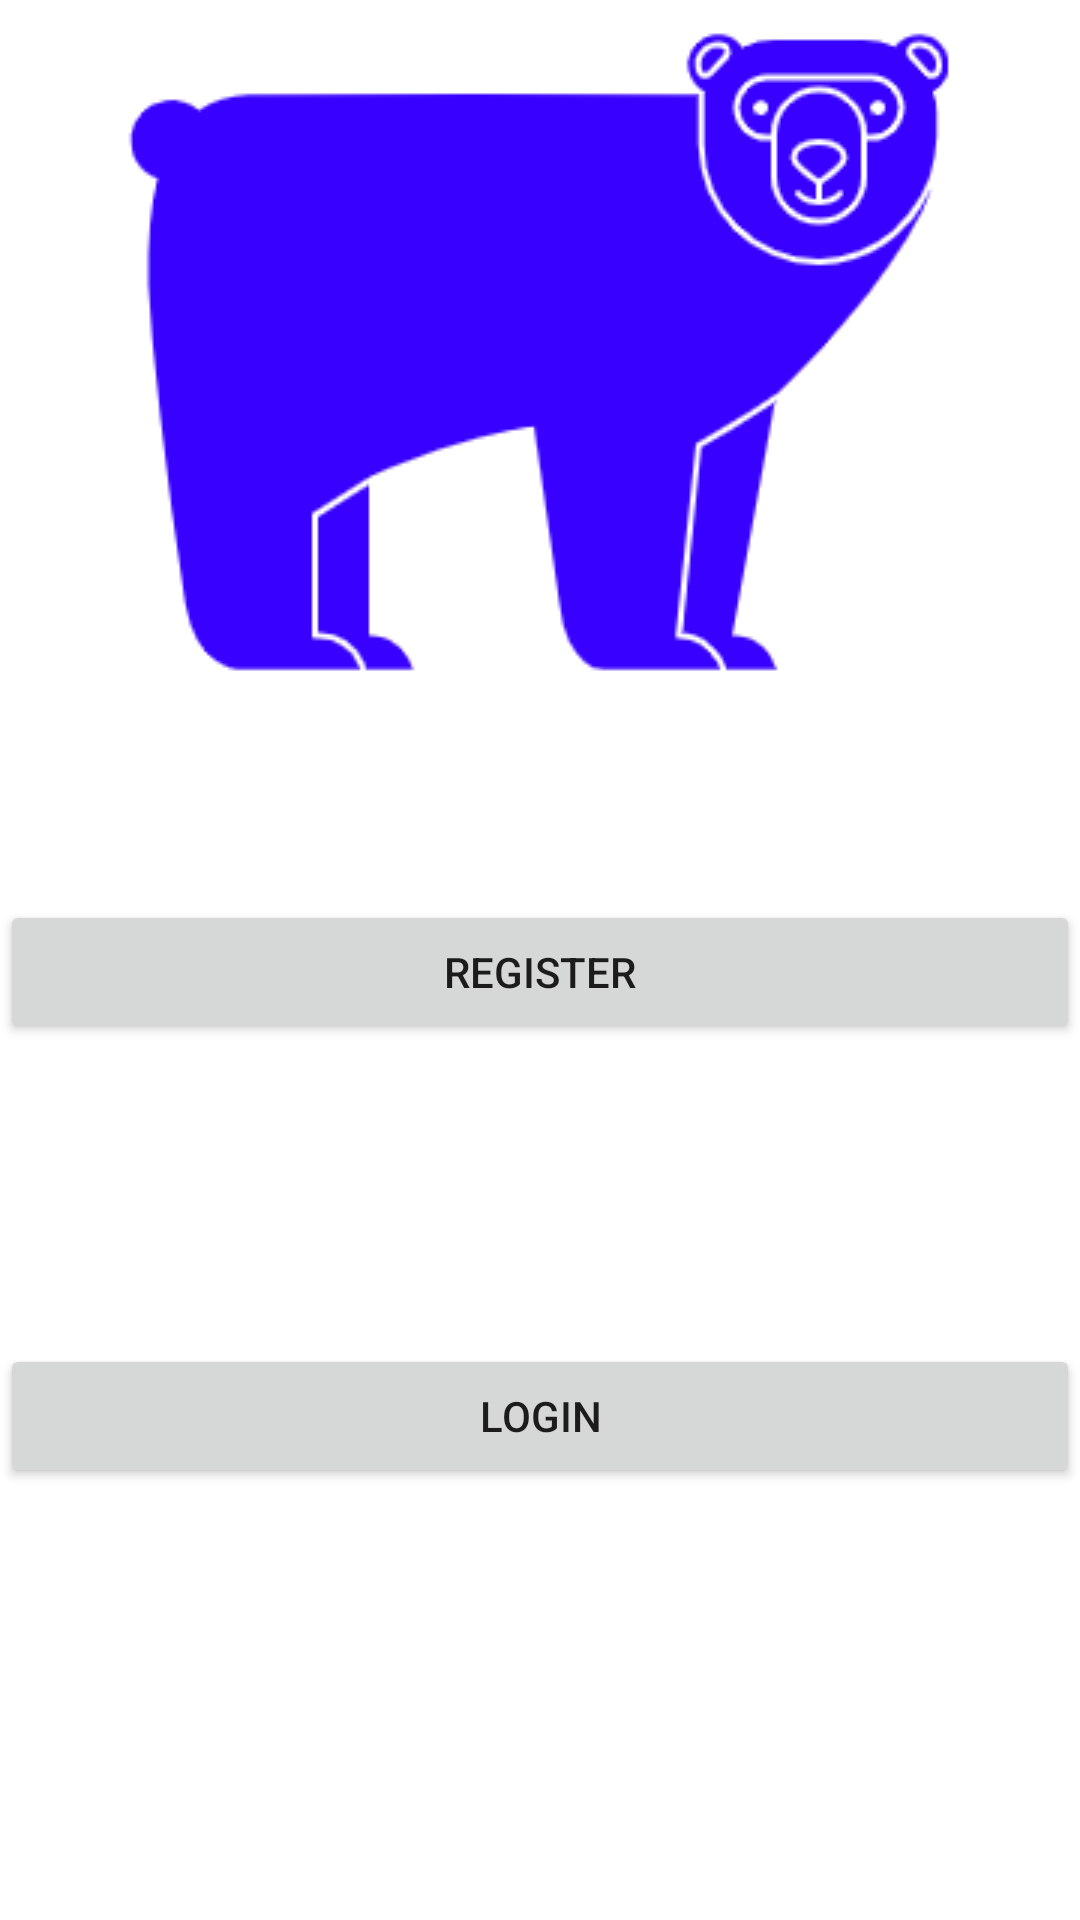

Android layout source for this screen:
<!-- AndroidManifest.xml: application theme Theme.BearNecetties4 -->
<!-- res/layout/activity_start.xml -->
<?xml version="1.0" encoding="utf-8"?>
<RelativeLayout xmlns:android="http://schemas.android.com/apk/res/android"
    xmlns:app="http://schemas.android.com/apk/res-auto"
    xmlns:tools="http://schemas.android.com/tools"
    android:layout_width="match_parent"
    android:layout_height="match_parent"
    tools:context=".StartActivity">

    <Button
        android:layout_width="match_parent"
        android:layout_height="wrap_content"
        android:layout_marginTop="300dp"
        android:text="@string/register"
        android:id="@+id/register" />


    <Button
        android:id="@+id/login"
        android:layout_width="match_parent"
        android:layout_height="wrap_content"
        android:layout_below="@id/register"
        android:layout_marginTop="100dp"
        android:text="@string/login" />


    <ImageView
        android:id="@+id/Logo"
        android:layout_width="match_parent"
        android:layout_height="wrap_content"
        android:layout_alignTop="@id/register"
        android:layout_marginTop="-303dp"
        android:src="@drawable/bearlogo" />

</RelativeLayout>
<!-- resources referenced by this layout -->
<resources>
  <!-- drawable bearlogo: png bitmap (drawable, 9391 bytes) -->
  <string name="login">login</string>
  <string name="register">register</string>
  <style name="Theme.BearNecetties4" parent="Theme.MaterialComponents.DayNight.DarkActionBar">
          
          <item name="colorPrimary">@color/purple_500</item>
          <item name="colorPrimaryVariant">@color/purple_700</item>
          <item name="colorOnPrimary">@color/white</item>
          
          <item name="colorSecondary">@color/teal_200</item>
          <item name="colorSecondaryVariant">@color/teal_700</item>
          <item name="colorOnSecondary">@color/black</item>
          
          <item name="android:statusBarColor" tools:targetApi="l">?attr/colorPrimaryVariant</item>
          
      </style>
  <!-- not gathered from this repository: default colours our renderer supplied (Android Studio template values) -->
  <color name="purple_500">#FF6200EE</color>
  <color name="purple_700">#FF3700B3</color>
  <color name="teal_200">#FF03DAC5</color>
  <color name="teal_700">#FF018786</color>
  <color name="black">#FF000000</color>
  <color name="white">#FFFFFFFF</color>
</resources>
